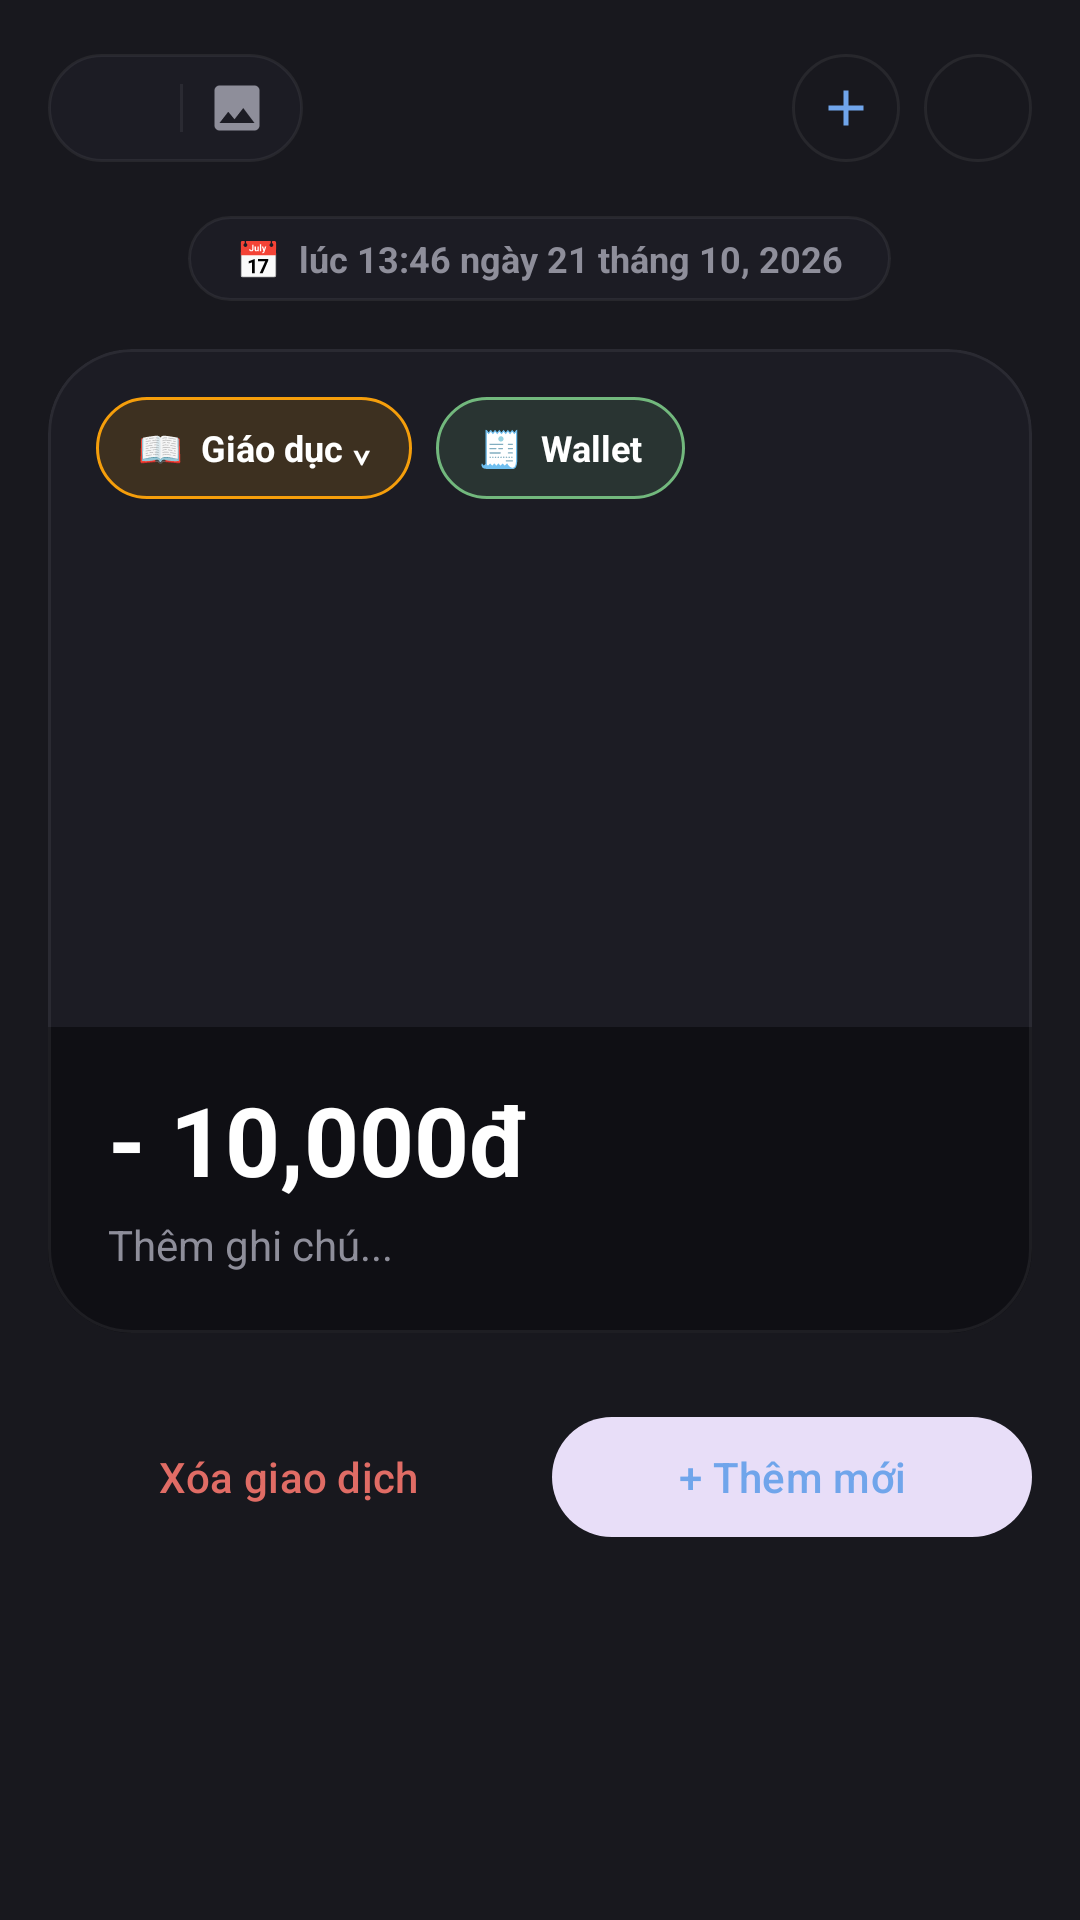

Reconstruct the res/layout file that produces this screen, plus the resources it refers to.
<!-- AndroidManifest.xml: application theme Theme.Comgroupcapmoney -->
<!-- res/layout/dialog_transaction_detail.xml -->
<?xml version="1.0" encoding="utf-8"?>
<LinearLayout xmlns:android="http://schemas.android.com/apk/res/android"
    xmlns:app="http://schemas.android.com/apk/res-auto"
    android:layout_width="match_parent"
    android:layout_height="wrap_content"
    android:orientation="vertical"
    android:background="@color/bg_card"
    android:paddingStart="@dimen/spacing_medium"
    android:paddingEnd="@dimen/spacing_medium"
    android:paddingTop="12dp"
    android:paddingBottom="24dp">

    
    <RelativeLayout
        android:layout_width="match_parent"
        android:layout_height="48dp">

        
        <LinearLayout
            android:layout_width="wrap_content"
            android:layout_height="36dp"
            android:layout_alignParentStart="true"
            android:layout_centerVertical="true"
            android:background="@drawable/bg_filter_pill_inactive"
            android:gravity="center_vertical"
            android:orientation="horizontal"
            android:paddingStart="12dp"
            android:paddingEnd="12dp">

            <ImageButton
                android:id="@+id/btn_edit_tx"
                android:layout_width="24dp"
                android:layout_height="24dp"
                android:background="?attr/selectableItemBackgroundBorderless"
                android:src="@drawable/ic_search_24"
                app:tint="@color/text_secondary"
                android:contentDescription="Sửa giao dịch" />

            <View
                android:layout_width="1dp"
                android:layout_height="16dp"
                android:layout_marginStart="8dp"
                android:layout_marginEnd="8dp"
                android:background="@color/border_subtle" />

            <ImageView
                android:layout_width="20dp"
                android:layout_height="20dp"
                android:src="@drawable/ic_gallery_24"
                app:tint="@color/text_secondary" />
        </LinearLayout>

        
        <FrameLayout
            android:id="@+id/btn_detail_add"
            android:layout_width="36dp"
            android:layout_height="36dp"
            android:layout_toStartOf="@id/btn_close_detail"
            android:layout_marginEnd="8dp"
            android:layout_centerVertical="true"
            android:clickable="true"
            android:focusable="true"
            android:foreground="?attr/selectableItemBackgroundBorderless"
            android:background="@drawable/bg_circle_button">

            <ImageView
                android:layout_width="20dp"
                android:layout_height="20dp"
                android:layout_gravity="center"
                android:src="@drawable/ic_add_24"
                app:tint="@color/color_accent"
                android:contentDescription="Thêm giao dịch ngày này" />
        </FrameLayout>

        
        <FrameLayout
            android:id="@+id/btn_close_detail"
            android:layout_width="36dp"
            android:layout_height="36dp"
            android:layout_alignParentEnd="true"
            android:layout_centerVertical="true"
            android:background="@drawable/bg_circle_button">

            <ImageView
                android:layout_width="18dp"
                android:layout_height="18dp"
                android:layout_gravity="center"
                android:src="@drawable/ic_close_24"
                app:tint="@color/white" />
        </FrameLayout>
    </RelativeLayout>

    
    <TextView
        android:id="@+id/tv_detail_time"
        android:layout_width="wrap_content"
        android:layout_height="wrap_content"
        android:layout_gravity="center_horizontal"
        android:layout_marginTop="12dp"
        android:layout_marginBottom="16dp"
        android:background="@drawable/bg_filter_pill_inactive"
        android:paddingStart="16dp"
        android:paddingTop="6dp"
        android:paddingEnd="16dp"
        android:paddingBottom="6dp"
        android:text="📅  lúc 13:46 ngày 21 tháng 10, 2026"
        android:textColor="@color/text_secondary"
        android:textSize="12sp"
        android:textStyle="bold" />

    
    <androidx.constraintlayout.widget.ConstraintLayout
        android:id="@+id/layout_photo_container"
        android:layout_width="match_parent"
        android:layout_height="wrap_content"
        android:layout_marginBottom="16dp">

        <com.google.android.material.card.MaterialCardView
            android:id="@+id/card_photo_detail"
            android:layout_width="0dp"
            android:layout_height="0dp"
            app:cardBackgroundColor="@color/bg_card_secondary"
            app:cardCornerRadius="@dimen/corner_radius_xlarge"
            app:strokeWidth="1dp"
            app:strokeColor="@color/border_subtle"
            app:layout_constraintTop_toTopOf="parent"
            app:layout_constraintBottom_toBottomOf="parent"
            app:layout_constraintStart_toStartOf="parent"
            app:layout_constraintEnd_toEndOf="parent"
            app:layout_constraintDimensionRatio="1:1">

            <FrameLayout
                android:layout_width="match_parent"
                android:layout_height="match_parent">

                
                <ImageView
                    android:id="@+id/iv_detail_photo"
                    android:layout_width="match_parent"
                    android:layout_height="match_parent"
                    android:scaleType="centerCrop" />

                
                <LinearLayout
                    android:layout_width="match_parent"
                    android:layout_height="wrap_content"
                    android:layout_gravity="top"
                    android:layout_margin="16dp"
                    android:orientation="horizontal">

                    
                    <TextView
                        android:id="@+id/tv_detail_category"
                        android:layout_width="wrap_content"
                        android:layout_height="34dp"
                        android:background="@drawable/bg_pill_category_amber"
                        android:gravity="center"
                        android:paddingStart="14dp"
                        android:paddingEnd="14dp"
                        android:text="📖  Giáo dục ⌄"
                        android:textColor="@color/white"
                        android:textSize="12sp"
                        android:textStyle="bold" />

                    
                    <TextView
                        android:id="@+id/tv_detail_wallet"
                        android:layout_width="wrap_content"
                        android:layout_height="34dp"
                        android:layout_marginStart="8dp"
                        android:background="@drawable/bg_pill_wallet_green"
                        android:gravity="center"
                        android:paddingStart="14dp"
                        android:paddingEnd="14dp"
                        android:text="🧾  Wallet"
                        android:textColor="@color/white"
                        android:textSize="12sp"
                        android:textStyle="bold" />
                </LinearLayout>

                
                <LinearLayout
                    android:layout_width="match_parent"
                    android:layout_height="wrap_content"
                    android:layout_gravity="bottom"
                    android:background="#B30B0B0E"
                    android:orientation="vertical"
                    android:paddingStart="20dp"
                    android:paddingEnd="20dp"
                    android:paddingTop="16dp"
                    android:paddingBottom="20dp">

                    <TextView
                        android:id="@+id/tv_detail_amount"
                        android:layout_width="wrap_content"
                        android:layout_height="wrap_content"
                        android:text="- 10,000đ"
                        android:textColor="@color/white"
                        android:textSize="32sp"
                        android:textStyle="bold" />

                    <TextView
                        android:id="@+id/tv_detail_note"
                        android:layout_width="wrap_content"
                        android:layout_height="wrap_content"
                        android:layout_marginTop="4dp"
                        android:text="Thêm ghi chú..."
                        android:textColor="@color/text_secondary"
                        android:textSize="14sp" />
                </LinearLayout>

            </FrameLayout>
        </com.google.android.material.card.MaterialCardView>
    </androidx.constraintlayout.widget.ConstraintLayout>

    
    <LinearLayout
        android:id="@+id/row_detail_note"
        android:layout_width="0dp"
        android:layout_height="0dp"
        android:visibility="gone" />

    
    <LinearLayout
        android:layout_width="match_parent"
        android:layout_height="wrap_content"
        android:layout_marginTop="8dp"
        android:gravity="center"
        android:orientation="horizontal">

        <com.google.android.material.button.MaterialButton
            android:id="@+id/btn_delete_tx"
            style="@style/Widget.Material3.Button.TextButton"
            android:layout_width="0dp"
            android:layout_height="48dp"
            android:layout_weight="1"
            android:text="Xóa giao dịch"
            android:textColor="@color/color_expense"
            app:cornerRadius="@dimen/corner_radius_pill" />

        <com.google.android.material.button.MaterialButton
            android:id="@+id/btn_add_tx_same_day"
            style="@style/Widget.Material3.Button.TonalButton"
            android:layout_width="0dp"
            android:layout_height="48dp"
            android:layout_weight="1"
            android:layout_marginStart="8dp"
            android:text="+ Thêm mới"
            android:textColor="@color/color_accent"
            app:cornerRadius="@dimen/corner_radius_pill" />

        <com.google.android.material.progressindicator.CircularProgressIndicator
            android:id="@+id/progress_delete"
            android:layout_width="wrap_content"
            android:layout_height="wrap_content"
            android:indeterminate="true"
            android:visibility="gone"
            app:indicatorColor="@color/color_expense" />
    </LinearLayout>

</LinearLayout>
<!-- resources referenced by this layout -->
<resources>
  <color name="bg_card">#18181E</color>
  <color name="bg_card_secondary">#1C1C24</color>
  <color name="border_subtle">#10FFFFFF</color>
  <color name="color_accent">#70A5EB</color>
  <color name="color_expense">#E06C65</color>
  <color name="text_secondary">#8E8E9A</color>
  <color name="white">#FFFFFFFF</color>
  <dimen name="corner_radius_pill">999dp</dimen>
  <dimen name="corner_radius_xlarge">28dp</dimen>
  <dimen name="spacing_medium">16dp</dimen>
  <!-- drawable bg_circle_button (drawable) -->
  <?xml version="1.0" encoding="utf-8"?>
  <shape xmlns:android="http://schemas.android.com/apk/res/android"
      android:shape="oval">
      <solid android:color="@color/bg_card" />
      <stroke
          android:width="1dp"
          android:color="@color/border_subtle" />
  </shape>
  <!-- drawable bg_filter_pill_inactive (drawable) -->
  <?xml version="1.0" encoding="utf-8"?>
  <shape xmlns:android="http://schemas.android.com/apk/res/android"
      android:shape="rectangle">
      <solid android:color="@color/bg_card_secondary" />
      <stroke
          android:width="1dp"
          android:color="@color/border_subtle" />
      <corners android:radius="@dimen/corner_radius_pill" />
  </shape>
  <!-- drawable bg_pill_category_amber (drawable) -->
  <?xml version="1.0" encoding="utf-8"?>
  <shape xmlns:android="http://schemas.android.com/apk/res/android"
      android:shape="rectangle">
      <solid android:color="@color/color_warning_tint" />
      <stroke
          android:width="1dp"
          android:color="@color/color_warning" />
      <corners android:radius="@dimen/corner_radius_pill" />
  </shape>
  <!-- drawable bg_pill_wallet_green (drawable) -->
  <?xml version="1.0" encoding="utf-8"?>
  <shape xmlns:android="http://schemas.android.com/apk/res/android"
      android:shape="rectangle">
      <solid android:color="@color/color_income_tint" />
      <stroke
          android:width="1dp"
          android:color="@color/color_income" />
      <corners android:radius="@dimen/corner_radius_pill" />
  </shape>
  <!-- drawable ic_add_24 (drawable) -->
  <vector xmlns:android="http://schemas.android.com/apk/res/android"
      android:width="24dp"
      android:height="24dp"
      android:viewportWidth="24"
      android:viewportHeight="24">
      <path
          android:fillColor="@color/white"
          android:pathData="M19,13h-6v6h-2v-6H5v-2h6V5h2v6h6v2z" />
  </vector>
  <!-- drawable ic_gallery_24 (drawable) -->
  <vector xmlns:android="http://schemas.android.com/apk/res/android"
      android:width="24dp"
      android:height="24dp"
      android:viewportWidth="24"
      android:viewportHeight="24"
      android:tint="@color/text_primary">
      <path
          android:fillColor="@android:color/white"
          android:pathData="M21,19V5c0,-1.1 -0.9,-2 -2,-2H5c-1.1,0 -2,0.9 -2,2v14c0,1.1 0.9,2 2,2h14c1.1,0 2,-0.9 2,-2zM8.5,13.5l2.5,3.01L14.5,12l4.5,6H5l3.5,-4.5z"/>
  </vector>
  <style name="Theme.Comgroupcapmoney" parent="Base.Theme.Comgroupcapmoney" />
  <color name="color_warning_tint">#26F59E0B</color>
  <color name="color_warning">#F59E0B</color>
  <color name="color_income_tint">#2672B87D</color>
  <color name="color_income">#72B87D</color>
  <color name="text_primary">#FFFFFF</color>
  <style name="Base.Theme.Comgroupcapmoney" parent="Theme.Material3.DayNight.NoActionBar">
          
          <item name="colorPrimary">@color/color_accent</item>
          <item name="colorOnPrimary">@color/white</item>
          <item name="android:windowBackground">@color/bg_main</item>
          <item name="android:statusBarColor">@color/bg_main</item>
          <item name="android:navigationBarColor">@color/bg_main</item>
      </style>
  <color name="bg_main">#0B0B0E</color>
</resources>
